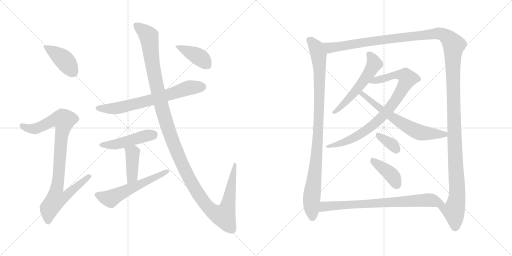
t = 0.00 s
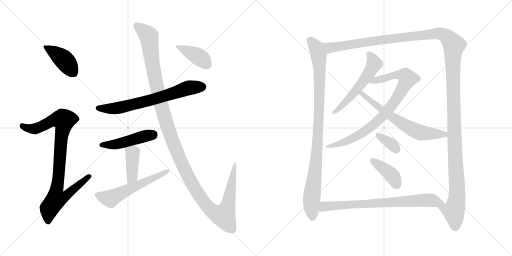
t = 2.63 s
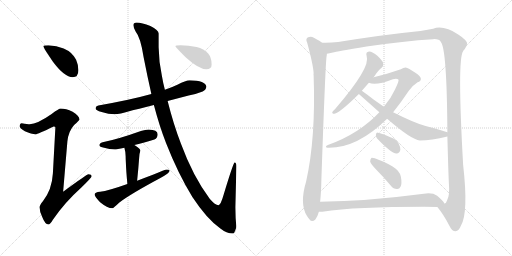
t = 5.27 s
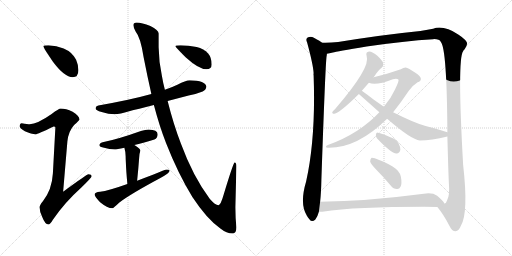
t = 7.90 s
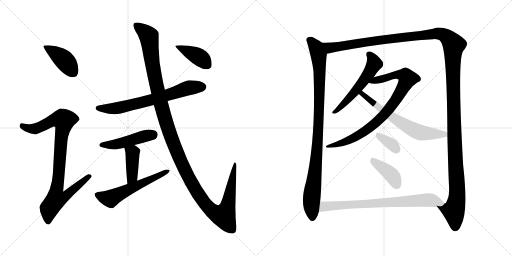
t = 10.54 s
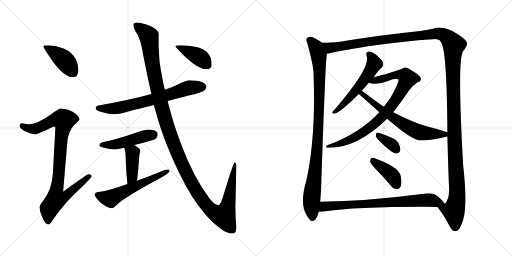
t = 13.17 s

The animated SVG that drew these frames (rendered in a browser with its animation timeline set to each time). Animation: 16 CSS @keyframes rules; one cycle of 13.17 s.

<svg version="1.1" viewBox="0 0 2048 1024" xmlns="http://www.w3.org/2000/svg">
  <g stroke="lightgray" stroke-dasharray="1,1" stroke-width="1" transform="scale(4, 4)">
    <line x1="0" y1="0" x2="256" y2="256"></line>
    <line x1="256" y1="0" x2="0" y2="256"></line>
    <line x1="128" y1="0" x2="128" y2="256"></line>
    <line x1="0" y1="128" x2="256" y2="128"></line>
    <line x1="256" y1="0" x2="512" y2="256"></line>
    <line x1="512" y1="0" x2="256" y2="256"></line>
    <line x1="384" y1="0" x2="384" y2="256"></line>
    <line x1="256" y1="128" x2="512" y2="128"></line>
  </g>
<g transform="scale(1, -1) translate(0, -850)">
   <style type="text/css">
    @keyframes keyframes0 {
      from {
       stroke: black;
       stroke-dashoffset: 412;
       stroke-width: 128;
       }
       57% {
       animation-timing-function: step-end;
       stroke: black;
       stroke-dashoffset: 0;
       stroke-width: 128;
       }
       to {
       stroke: black;
       stroke-width: 1024;
       }
       }
       #make-me-a-hanzi-animation-0 {
         animation: keyframes0 0.585286s both;
         animation-delay: 0.000000s;
         animation-timing-function: linear;
       }
    @keyframes keyframes1 {
      from {
       stroke: black;
       stroke-dashoffset: 919;
       stroke-width: 128;
       }
       75% {
       animation-timing-function: step-end;
       stroke: black;
       stroke-dashoffset: 0;
       stroke-width: 128;
       }
       to {
       stroke: black;
       stroke-width: 1024;
       }
       }
       #make-me-a-hanzi-animation-1 {
         animation: keyframes1 0.997884s both;
         animation-delay: 0.585286s;
         animation-timing-function: linear;
       }
    @keyframes keyframes2 {
      from {
       stroke: black;
       stroke-dashoffset: 688;
       stroke-width: 128;
       }
       69% {
       animation-timing-function: step-end;
       stroke: black;
       stroke-dashoffset: 0;
       stroke-width: 128;
       }
       to {
       stroke: black;
       stroke-width: 1024;
       }
       }
       #make-me-a-hanzi-animation-2 {
         animation: keyframes2 0.809896s both;
         animation-delay: 1.583170s;
         animation-timing-function: linear;
       }
    @keyframes keyframes3 {
      from {
       stroke: black;
       stroke-dashoffset: 469;
       stroke-width: 128;
       }
       60% {
       animation-timing-function: step-end;
       stroke: black;
       stroke-dashoffset: 0;
       stroke-width: 128;
       }
       to {
       stroke: black;
       stroke-width: 1024;
       }
       }
       #make-me-a-hanzi-animation-3 {
         animation: keyframes3 0.631673s both;
         animation-delay: 2.393066s;
         animation-timing-function: linear;
       }
    @keyframes keyframes4 {
      from {
       stroke: black;
       stroke-dashoffset: 407;
       stroke-width: 128;
       }
       57% {
       animation-timing-function: step-end;
       stroke: black;
       stroke-dashoffset: 0;
       stroke-width: 128;
       }
       to {
       stroke: black;
       stroke-width: 1024;
       }
       }
       #make-me-a-hanzi-animation-4 {
         animation: keyframes4 0.581217s both;
         animation-delay: 3.024739s;
         animation-timing-function: linear;
       }
    @keyframes keyframes5 {
      from {
       stroke: black;
       stroke-dashoffset: 568;
       stroke-width: 128;
       }
       65% {
       animation-timing-function: step-end;
       stroke: black;
       stroke-dashoffset: 0;
       stroke-width: 128;
       }
       to {
       stroke: black;
       stroke-width: 1024;
       }
       }
       #make-me-a-hanzi-animation-5 {
         animation: keyframes5 0.712240s both;
         animation-delay: 3.605956s;
         animation-timing-function: linear;
       }
    @keyframes keyframes6 {
      from {
       stroke: black;
       stroke-dashoffset: 1346;
       stroke-width: 128;
       }
       81% {
       animation-timing-function: step-end;
       stroke: black;
       stroke-dashoffset: 0;
       stroke-width: 128;
       }
       to {
       stroke: black;
       stroke-width: 1024;
       }
       }
       #make-me-a-hanzi-animation-6 {
         animation: keyframes6 1.345378s both;
         animation-delay: 4.318196s;
         animation-timing-function: linear;
       }
    @keyframes keyframes7 {
      from {
       stroke: black;
       stroke-dashoffset: 402;
       stroke-width: 128;
       }
       57% {
       animation-timing-function: step-end;
       stroke: black;
       stroke-dashoffset: 0;
       stroke-width: 128;
       }
       to {
       stroke: black;
       stroke-width: 1024;
       }
       }
       #make-me-a-hanzi-animation-7 {
         animation: keyframes7 0.577148s both;
         animation-delay: 5.663574s;
         animation-timing-function: linear;
       }
    @keyframes keyframes8 {
      from {
       stroke: black;
       stroke-dashoffset: 979;
       stroke-width: 128;
       }
       76% {
       animation-timing-function: step-end;
       stroke: black;
       stroke-dashoffset: 0;
       stroke-width: 128;
       }
       to {
       stroke: black;
       stroke-width: 1024;
       }
       }
       #make-me-a-hanzi-animation-8 {
         animation: keyframes8 1.046712s both;
         animation-delay: 6.240722s;
         animation-timing-function: linear;
       }
    @keyframes keyframes9 {
      from {
       stroke: black;
       stroke-dashoffset: 1533;
       stroke-width: 128;
       }
       83% {
       animation-timing-function: step-end;
       stroke: black;
       stroke-dashoffset: 0;
       stroke-width: 128;
       }
       to {
       stroke: black;
       stroke-width: 1024;
       }
       }
       #make-me-a-hanzi-animation-9 {
         animation: keyframes9 1.497559s both;
         animation-delay: 7.287434s;
         animation-timing-function: linear;
       }
    @keyframes keyframes10 {
      from {
       stroke: black;
       stroke-dashoffset: 551;
       stroke-width: 128;
       }
       64% {
       animation-timing-function: step-end;
       stroke: black;
       stroke-dashoffset: 0;
       stroke-width: 128;
       }
       to {
       stroke: black;
       stroke-width: 1024;
       }
       }
       #make-me-a-hanzi-animation-10 {
         animation: keyframes10 0.698405s both;
         animation-delay: 8.784993s;
         animation-timing-function: linear;
       }
    @keyframes keyframes11 {
      from {
       stroke: black;
       stroke-dashoffset: 851;
       stroke-width: 128;
       }
       73% {
       animation-timing-function: step-end;
       stroke: black;
       stroke-dashoffset: 0;
       stroke-width: 128;
       }
       to {
       stroke: black;
       stroke-width: 1024;
       }
       }
       #make-me-a-hanzi-animation-11 {
         animation: keyframes11 0.942546s both;
         animation-delay: 9.483398s;
         animation-timing-function: linear;
       }
    @keyframes keyframes12 {
      from {
       stroke: black;
       stroke-dashoffset: 641;
       stroke-width: 128;
       }
       68% {
       animation-timing-function: step-end;
       stroke: black;
       stroke-dashoffset: 0;
       stroke-width: 128;
       }
       to {
       stroke: black;
       stroke-width: 1024;
       }
       }
       #make-me-a-hanzi-animation-12 {
         animation: keyframes12 0.771647s both;
         animation-delay: 10.425944s;
         animation-timing-function: linear;
       }
    @keyframes keyframes13 {
      from {
       stroke: black;
       stroke-dashoffset: 348;
       stroke-width: 128;
       }
       53% {
       animation-timing-function: step-end;
       stroke: black;
       stroke-dashoffset: 0;
       stroke-width: 128;
       }
       to {
       stroke: black;
       stroke-width: 1024;
       }
       }
       #make-me-a-hanzi-animation-13 {
         animation: keyframes13 0.533203s both;
         animation-delay: 11.197591s;
         animation-timing-function: linear;
       }
    @keyframes keyframes14 {
      from {
       stroke: black;
       stroke-dashoffset: 401;
       stroke-width: 128;
       }
       57% {
       animation-timing-function: step-end;
       stroke: black;
       stroke-dashoffset: 0;
       stroke-width: 128;
       }
       to {
       stroke: black;
       stroke-width: 1024;
       }
       }
       #make-me-a-hanzi-animation-14 {
         animation: keyframes14 0.576335s both;
         animation-delay: 11.730794s;
         animation-timing-function: linear;
       }
    @keyframes keyframes15 {
      from {
       stroke: black;
       stroke-dashoffset: 751;
       stroke-width: 128;
       }
       71% {
       animation-timing-function: step-end;
       stroke: black;
       stroke-dashoffset: 0;
       stroke-width: 128;
       }
       to {
       stroke: black;
       stroke-width: 1024;
       }
       }
       #make-me-a-hanzi-animation-15 {
         animation: keyframes15 0.861165s both;
         animation-delay: 12.307129s;
         animation-timing-function: linear;
       }
</style>
<path d="M 193.5 669.0 Q 173.5 669.0 173.5 665.0 Q 173.5 659.0 212.5 602.0 Q 258.5 541.0 290.5 541.0 Q 313.5 541.0 313.5 569.0 Q 313.5 590.0 304.5 611.0 Q 288.5 642.0 254.5 656.0 Q 226.5 667.0 193.5 669.0 Z" fill="lightgray"></path> 
<path d="M 242.5 416.0 Q 235.5 416.0 206.5 394.0 Q 149.5 354.0 118.5 353.0 Q 111.5 353.0 86.5 357.0 Q 78.5 356.0 78.5 344.0 Q 78.5 338.0 99.5 325.0 Q 126.5 313.0 141.5 313.0 Q 150.5 313.0 214.5 344.0 Q 221.5 344.0 221.5 340.0 L 211.5 156.0 Q 207.5 90.0 171.5 45.0 Q 158.5 30.0 158.5 21.0 Q 158.5 2.0 168.5 -17.0 Q 180.5 -48.0 193.5 -48.0 Q 200.5 -48.0 211.5 -29.0 Q 257.5 39.0 326.5 101.0 Q 366.5 140.0 366.5 145.0 Q 366.5 153.0 353.5 153.0 Q 347.5 153.0 252.5 83.0 L 269.5 284.0 Q 273.5 325.0 296.5 350.0 Q 317.5 369.0 317.5 372.0 Q 317.5 387.0 290.5 403.0 Q 263.5 416.0 242.5 416.0 Z" fill="lightgray"></path> 
<path d="M 758.5 529.0 Q 743.5 529.0 709.5 511.0 Q 688.5 501.0 659.5 491.0 L 605.5 474.0 Q 523.5 451.0 393.5 428.0 Q 382.5 426.0 382.5 416.0 Q 382.5 409.0 406.5 402.0 Q 434.5 393.0 458.5 393.0 Q 479.5 393.0 516.5 405.0 Q 548.5 413.0 615.5 430.0 L 670.5 446.0 Q 708.5 456.0 754.5 468.0 Q 780.5 472.0 810.5 484.0 Q 824.5 491.0 825.5 504.0 Q 822.5 527.0 758.5 529.0 Z" fill="lightgray"></path> 
<path d="M 594.5 332.0 Q 581.5 332.0 563.5 326.0 Q 471.5 293.0 410.5 281.0 Q 397.5 277.0 397.5 269.0 Q 397.5 263.0 416.5 259.0 Q 438.5 252.0 458.5 252.0 Q 466.5 252.0 497.5 259.0 L 537.5 270.0 Q 569.5 278.0 617.5 292.0 Q 630.5 297.0 630.5 313.0 Q 630.5 331.0 594.5 332.0 Z" fill="lightgray"></path> 
<path d="M 497.5 259.0 Q 502.5 242.0 502.5 225.0 Q 502.5 216.0 503.5 199.0 Q 504.5 168.0 509.5 114.0 C 512.5 84.0 545.5 97.0 548.5 127.0 Q 553.5 175.0 556.5 217.0 Q 557.5 237.0 561.5 248.0 Q 561.5 256.0 537.5 270.0 C 511.5 285.0 489.5 288.0 497.5 259.0 Z" fill="lightgray"></path> 
<path d="M 509.5 114.0 Q 433.5 87.0 400.5 83.0 Q 378.5 81.0 378.5 72.0 Q 378.5 64.0 400.5 41.0 Q 429.5 17.0 449.5 17.0 Q 453.5 17.0 477.5 40.0 Q 518.5 72.0 641.5 138.0 Q 678.5 158.0 678.5 168.0 Q 678.5 172.0 666.5 172.0 Q 661.5 172.0 611.5 151.0 Q 579.5 139.0 548.5 127.0 L 509.5 114.0 Z" fill="lightgray"></path> 
<path d="M 659.5 491.0 Q 652.5 517.0 647.5 547.0 Q 635.5 601.0 634.5 661.0 L 634.5 716.0 Q 634.5 730.0 601.5 746.0 Q 567.5 760.0 546.5 760.0 Q 533.5 760.0 533.5 749.0 Q 533.5 741.0 542.5 724.0 Q 562.5 700.0 574.5 621.0 Q 589.5 544.0 605.5 474.0 L 615.5 430.0 Q 637.5 346.0 664.5 277.0 Q 711.5 157.0 769.5 62.0 Q 827.5 -26.0 881.5 -64.0 Q 906.5 -84.0 930.5 -84.0 Q 945.5 -84.0 945.5 -59.0 Q 941.5 -22.0 941.5 21.0 L 945.5 185.0 Q 945.5 200.0 938.5 200.0 Q 933.5 200.0 894.5 71.0 Q 882.5 29.0 873.5 29.0 Q 861.5 29.0 839.5 54.0 Q 771.5 145.0 723.5 276.0 Q 693.5 354.0 670.5 446.0 L 659.5 491.0 Z" fill="lightgray"></path> 
<path d="M 722.5 669.0 Q 701.5 669.0 701.5 665.0 Q 701.5 662.0 743.5 620.0 Q 795.5 573.0 825.5 573.0 Q 846.5 573.0 846.5 592.0 Q 846.5 620.0 832.5 636.0 Q 815.5 655.0 786.5 662.0 Q 753.5 669.0 722.5 669.0 Z" fill="lightgray"></path> 
<path d="M 1288.5 679.5 Q 1282.5 685.5 1255.5 699.5 Q 1243.5 705.5 1230.5 700.5 Q 1221.5 694.5 1228.5 680.5 Q 1252.5 592.5 1254.5 557.5 Q 1253.5 553.5 1254.5 548.5 Q 1263.5 298.5 1224.5 124.5 Q 1197.5 34.5 1227.5 -12.5 Q 1231.5 -18.5 1237.5 -26.5 Q 1247.5 -41.5 1261.5 -27.5 Q 1271.5 -12.5 1275.5 3.5 L 1280.5 43.5 Q 1284.5 79.5 1285.5 130.5 Q 1301.5 596.5 1306.5 626.5 Q 1307.5 630.5 1307.5 635.5 C 1310.5 665.5 1310.5 665.5 1288.5 679.5 Z" fill="lightgray"></path> 
<path d="M 1749.5 22.5 Q 1774.5 -7.5 1797.5 -52.5 Q 1807.5 -74.5 1822.5 -74.5 Q 1835.5 -73.5 1843.5 -52.5 Q 1874.5 -1.5 1852.5 191.5 Q 1828.5 614.5 1852.5 645.5 Q 1853.5 649.5 1858.5 653.5 Q 1868.5 668.5 1868.5 676.5 Q 1867.5 689.5 1834.5 711.5 Q 1774.5 750.5 1732.5 735.5 Q 1713.5 732.5 1681.5 726.5 Q 1531.5 711.5 1352.5 682.5 Q 1319.5 678.5 1288.5 679.5 C 1258.5 678.5 1278.5 629.5 1307.5 635.5 Q 1316.5 636.5 1331.5 640.5 Q 1344.5 644.5 1466.5 664.5 Q 1617.5 686.5 1732.5 693.5 Q 1757.5 694.5 1763.5 682.5 Q 1787.5 654.5 1789.5 321.5 L 1789.5 304.5 Q 1793.5 156.5 1795.5 117.5 Q 1799.5 68.5 1788.5 49.5 Q 1784.5 36.5 1778.5 36.5 L 1777.5 36.5 C 1763.5 9.5 1737.5 39.5 1749.5 22.5 Z" fill="lightgray"></path> 
<path d="M 1494.5 541.5 Q 1495.5 542.5 1497.5 545.5 Q 1513.5 570.5 1527.5 580.5 Q 1534.5 587.5 1532.5 598.5 Q 1529.5 608.5 1509.5 627.5 Q 1490.5 643.5 1476.5 644.5 Q 1461.5 643.5 1466.5 626.5 Q 1484.5 581.5 1340.5 414.5 Q 1331.5 407.5 1329.5 402.5 Q 1326.5 395.5 1337.5 395.5 Q 1358.5 398.5 1435.5 474.5 L 1447.5 487.5 L 1475.5 519.5 L 1494.5 541.5 Z" fill="lightgray"></path> 
<path d="M 1572.5 401.5 Q 1602.5 438.5 1634.5 486.5 Q 1649.5 508.5 1670.5 521.5 Q 1683.5 525.5 1683.5 534.5 Q 1684.5 544.5 1661.5 559.5 Q 1633.5 578.5 1622.5 580.5 Q 1613.5 580.5 1603.5 573.5 Q 1549.5 554.5 1494.5 541.5 C 1465.5 534.5 1446.5 526.5 1475.5 519.5 Q 1502.5 506.5 1571.5 533.5 Q 1587.5 537.5 1593.5 532.5 Q 1597.5 528.5 1580.5 493.5 Q 1564.5 457.5 1535.5 423.5 L 1517.5 401.5 Q 1435.5 314.5 1311.5 270.5 Q 1304.5 267.5 1303.5 263.5 Q 1304.5 259.5 1310.5 259.5 Q 1427.5 256.5 1548.5 375.5 L 1572.5 401.5 Z" fill="lightgray"></path> 
<path d="M 1789.5 321.5 Q 1750.5 334.5 1702.5 346.5 Q 1657.5 358.5 1572.5 401.5 L 1535.5 423.5 L 1495.5 451.5 Q 1464.5 475.5 1447.5 487.5 C 1423.5 505.5 1413.5 494.5 1435.5 474.5 L 1517.5 401.5 L 1548.5 375.5 Q 1645.5 291.5 1679.5 288.5 Q 1725.5 288.5 1789.5 304.5 C 1818.5 311.5 1818.5 312.5 1789.5 321.5 Z" fill="lightgray"></path> 
<path d="M 1508.5 296.5 Q 1563.5 238.5 1585.5 236.5 Q 1597.5 235.5 1601.5 251.5 Q 1602.5 261.5 1593.5 278.5 Q 1583.5 294.5 1561.5 301.5 Q 1527.5 317.5 1511.5 319.5 Q 1504.5 320.5 1503.5 310.5 Q 1502.5 303.5 1508.5 296.5 Z" fill="lightgray"></path> 
<path d="M 1503.5 173.5 Q 1533.5 143.5 1563.5 107.5 Q 1573.5 94.5 1587.5 94.5 Q 1597.5 93.5 1602.5 104.5 Q 1608.5 116.5 1603.5 143.5 Q 1600.5 165.5 1570.5 184.5 Q 1498.5 221.5 1485.5 218.5 Q 1481.5 215.5 1480.5 204.5 Q 1483.5 194.5 1503.5 173.5 Z" fill="lightgray"></path> 
<path d="M 1275.5 3.5 L 1289.5 3.5 Q 1437.5 24.5 1749.5 22.5 C 1779.5 22.5 1787.5 22.5 1777.5 36.5 Q 1773.5 46.5 1748.5 67.5 Q 1730.5 80.5 1695.5 75.5 Q 1466.5 45.5 1280.5 43.5 C 1250.5 43.5 1245.5 2.5 1275.5 3.5 Z" fill="lightgray"></path> 
      <clipPath id="make-me-a-hanzi-clip-0">
      <path d="M 193.5 669.0 Q 173.5 669.0 173.5 665.0 Q 173.5 659.0 212.5 602.0 Q 258.5 541.0 290.5 541.0 Q 313.5 541.0 313.5 569.0 Q 313.5 590.0 304.5 611.0 Q 288.5 642.0 254.5 656.0 Q 226.5 667.0 193.5 669.0 Z" fill="lightgray"></path>
      </clipPath>
      <path clip-path="url(#make-me-a-hanzi-clip-0)" d="M 177.5 664.0 L 257.5 609.0 L 292.5 561.0 " fill="none" id="make-me-a-hanzi-animation-0" stroke-dasharray="284 568" stroke-linecap="round"></path>

      <clipPath id="make-me-a-hanzi-clip-1">
      <path d="M 242.5 416.0 Q 235.5 416.0 206.5 394.0 Q 149.5 354.0 118.5 353.0 Q 111.5 353.0 86.5 357.0 Q 78.5 356.0 78.5 344.0 Q 78.5 338.0 99.5 325.0 Q 126.5 313.0 141.5 313.0 Q 150.5 313.0 214.5 344.0 Q 221.5 344.0 221.5 340.0 L 211.5 156.0 Q 207.5 90.0 171.5 45.0 Q 158.5 30.0 158.5 21.0 Q 158.5 2.0 168.5 -17.0 Q 180.5 -48.0 193.5 -48.0 Q 200.5 -48.0 211.5 -29.0 Q 257.5 39.0 326.5 101.0 Q 366.5 140.0 366.5 145.0 Q 366.5 153.0 353.5 153.0 Q 347.5 153.0 252.5 83.0 L 269.5 284.0 Q 273.5 325.0 296.5 350.0 Q 317.5 369.0 317.5 372.0 Q 317.5 387.0 290.5 403.0 Q 263.5 416.0 242.5 416.0 Z" fill="lightgray"></path>
      </clipPath>
      <path clip-path="url(#make-me-a-hanzi-clip-1)" d="M 89.5 346.0 L 114.5 336.0 L 139.5 335.0 L 211.5 369.0 L 255.5 369.0 L 226.5 93.0 L 264.5 90.0 L 273.5 78.0 L 259.5 63.0 L 223.5 51.0 L 196.5 16.0 L 192.5 -38.0 " fill="none" id="make-me-a-hanzi-animation-1" stroke-dasharray="791 1582" stroke-linecap="round"></path>

      <clipPath id="make-me-a-hanzi-clip-2">
      <path d="M 758.5 529.0 Q 743.5 529.0 709.5 511.0 Q 688.5 501.0 659.5 491.0 L 605.5 474.0 Q 523.5 451.0 393.5 428.0 Q 382.5 426.0 382.5 416.0 Q 382.5 409.0 406.5 402.0 Q 434.5 393.0 458.5 393.0 Q 479.5 393.0 516.5 405.0 Q 548.5 413.0 615.5 430.0 L 670.5 446.0 Q 708.5 456.0 754.5 468.0 Q 780.5 472.0 810.5 484.0 Q 824.5 491.0 825.5 504.0 Q 822.5 527.0 758.5 529.0 Z" fill="lightgray"></path>
      </clipPath>
      <path clip-path="url(#make-me-a-hanzi-clip-2)" d="M 391.5 417.0 L 485.5 420.0 L 601.5 448.0 L 752.5 498.0 L 811.5 503.0 " fill="none" id="make-me-a-hanzi-animation-2" stroke-dasharray="560 1120" stroke-linecap="round"></path>

      <clipPath id="make-me-a-hanzi-clip-3">
      <path d="M 594.5 332.0 Q 581.5 332.0 563.5 326.0 Q 471.5 293.0 410.5 281.0 Q 397.5 277.0 397.5 269.0 Q 397.5 263.0 416.5 259.0 Q 438.5 252.0 458.5 252.0 Q 466.5 252.0 497.5 259.0 L 537.5 270.0 Q 569.5 278.0 617.5 292.0 Q 630.5 297.0 630.5 313.0 Q 630.5 331.0 594.5 332.0 Z" fill="lightgray"></path>
      </clipPath>
      <path clip-path="url(#make-me-a-hanzi-clip-3)" d="M 404.5 270.0 L 460.5 272.0 L 612.5 312.0 " fill="none" id="make-me-a-hanzi-animation-3" stroke-dasharray="341 682" stroke-linecap="round"></path>

      <clipPath id="make-me-a-hanzi-clip-4">
      <path d="M 497.5 259.0 Q 502.5 242.0 502.5 225.0 Q 502.5 216.0 503.5 199.0 Q 504.5 168.0 509.5 114.0 C 512.5 84.0 545.5 97.0 548.5 127.0 Q 553.5 175.0 556.5 217.0 Q 557.5 237.0 561.5 248.0 Q 561.5 256.0 537.5 270.0 C 511.5 285.0 489.5 288.0 497.5 259.0 Z" fill="lightgray"></path>
      </clipPath>
      <path clip-path="url(#make-me-a-hanzi-clip-4)" d="M 505.5 255.0 L 530.5 239.0 L 529.5 153.0 L 524.5 135.0 L 513.5 123.0 " fill="none" id="make-me-a-hanzi-animation-4" stroke-dasharray="279 558" stroke-linecap="round"></path>

      <clipPath id="make-me-a-hanzi-clip-5">
      <path d="M 509.5 114.0 Q 433.5 87.0 400.5 83.0 Q 378.5 81.0 378.5 72.0 Q 378.5 64.0 400.5 41.0 Q 429.5 17.0 449.5 17.0 Q 453.5 17.0 477.5 40.0 Q 518.5 72.0 641.5 138.0 Q 678.5 158.0 678.5 168.0 Q 678.5 172.0 666.5 172.0 Q 661.5 172.0 611.5 151.0 Q 579.5 139.0 548.5 127.0 L 509.5 114.0 Z" fill="lightgray"></path>
      </clipPath>
      <path clip-path="url(#make-me-a-hanzi-clip-5)" d="M 387.5 71.0 L 441.5 55.0 L 671.5 167.0 " fill="none" id="make-me-a-hanzi-animation-5" stroke-dasharray="440 880" stroke-linecap="round"></path>

      <clipPath id="make-me-a-hanzi-clip-6">
      <path d="M 659.5 491.0 Q 652.5 517.0 647.5 547.0 Q 635.5 601.0 634.5 661.0 L 634.5 716.0 Q 634.5 730.0 601.5 746.0 Q 567.5 760.0 546.5 760.0 Q 533.5 760.0 533.5 749.0 Q 533.5 741.0 542.5 724.0 Q 562.5 700.0 574.5 621.0 Q 589.5 544.0 605.5 474.0 L 615.5 430.0 Q 637.5 346.0 664.5 277.0 Q 711.5 157.0 769.5 62.0 Q 827.5 -26.0 881.5 -64.0 Q 906.5 -84.0 930.5 -84.0 Q 945.5 -84.0 945.5 -59.0 Q 941.5 -22.0 941.5 21.0 L 945.5 185.0 Q 945.5 200.0 938.5 200.0 Q 933.5 200.0 894.5 71.0 Q 882.5 29.0 873.5 29.0 Q 861.5 29.0 839.5 54.0 Q 771.5 145.0 723.5 276.0 Q 693.5 354.0 670.5 446.0 L 659.5 491.0 Z" fill="lightgray"></path>
      </clipPath>
      <path clip-path="url(#make-me-a-hanzi-clip-6)" d="M 544.5 750.0 L 595.5 705.0 L 612.5 574.0 L 644.5 430.0 L 682.5 306.0 L 723.5 203.0 L 765.5 120.0 L 816.5 40.0 L 848.5 6.0 L 885.5 -12.0 L 894.5 -14.0 L 911.5 29.0 L 940.5 197.0 " fill="none" id="make-me-a-hanzi-animation-6" stroke-dasharray="1218 2436" stroke-linecap="round"></path>

      <clipPath id="make-me-a-hanzi-clip-7">
      <path d="M 722.5 669.0 Q 701.5 669.0 701.5 665.0 Q 701.5 662.0 743.5 620.0 Q 795.5 573.0 825.5 573.0 Q 846.5 573.0 846.5 592.0 Q 846.5 620.0 832.5 636.0 Q 815.5 655.0 786.5 662.0 Q 753.5 669.0 722.5 669.0 Z" fill="lightgray"></path>
      </clipPath>
      <path clip-path="url(#make-me-a-hanzi-clip-7)" d="M 705.5 665.0 L 792.5 624.0 L 828.5 590.0 " fill="none" id="make-me-a-hanzi-animation-7" stroke-dasharray="274 548" stroke-linecap="round"></path>

      <clipPath id="make-me-a-hanzi-clip-8">
      <path d="M 1288.5 679.5 Q 1282.5 685.5 1255.5 699.5 Q 1243.5 705.5 1230.5 700.5 Q 1221.5 694.5 1228.5 680.5 Q 1252.5 592.5 1254.5 557.5 Q 1253.5 553.5 1254.5 548.5 Q 1263.5 298.5 1224.5 124.5 Q 1197.5 34.5 1227.5 -12.5 Q 1231.5 -18.5 1237.5 -26.5 Q 1247.5 -41.5 1261.5 -27.5 Q 1271.5 -12.5 1275.5 3.5 L 1280.5 43.5 Q 1284.5 79.5 1285.5 130.5 Q 1301.5 596.5 1306.5 626.5 Q 1307.5 630.5 1307.5 635.5 C 1310.5 665.5 1310.5 665.5 1288.5 679.5 Z" fill="lightgray"></path>
      </clipPath>
      <path clip-path="url(#make-me-a-hanzi-clip-8)" d="M 1238.5 689.5 L 1262.5 663.5 L 1270.5 645.5 L 1278.5 571.5 L 1271.5 278.5 L 1245.5 46.5 L 1249.5 -20.5 " fill="none" id="make-me-a-hanzi-animation-8" stroke-dasharray="851 1702" stroke-linecap="round"></path>

      <clipPath id="make-me-a-hanzi-clip-9">
      <path d="M 1749.5 22.5 Q 1774.5 -7.5 1797.5 -52.5 Q 1807.5 -74.5 1822.5 -74.5 Q 1835.5 -73.5 1843.5 -52.5 Q 1874.5 -1.5 1852.5 191.5 Q 1828.5 614.5 1852.5 645.5 Q 1853.5 649.5 1858.5 653.5 Q 1868.5 668.5 1868.5 676.5 Q 1867.5 689.5 1834.5 711.5 Q 1774.5 750.5 1732.5 735.5 Q 1713.5 732.5 1681.5 726.5 Q 1531.5 711.5 1352.5 682.5 Q 1319.5 678.5 1288.5 679.5 C 1258.5 678.5 1278.5 629.5 1307.5 635.5 Q 1316.5 636.5 1331.5 640.5 Q 1344.5 644.5 1466.5 664.5 Q 1617.5 686.5 1732.5 693.5 Q 1757.5 694.5 1763.5 682.5 Q 1787.5 654.5 1789.5 321.5 L 1789.5 304.5 Q 1793.5 156.5 1795.5 117.5 Q 1799.5 68.5 1788.5 49.5 Q 1784.5 36.5 1778.5 36.5 L 1777.5 36.5 C 1763.5 9.5 1737.5 39.5 1749.5 22.5 Z" fill="lightgray"></path>
      </clipPath>
      <path clip-path="url(#make-me-a-hanzi-clip-9)" d="M 1294.5 673.5 L 1320.5 659.5 L 1462.5 682.5 L 1753.5 716.5 L 1773.5 711.5 L 1806.5 683.5 L 1815.5 670.5 L 1813.5 416.5 L 1828.5 90.5 L 1827.5 56.5 L 1815.5 5.5 L 1821.5 -58.5 " fill="none" id="make-me-a-hanzi-animation-9" stroke-dasharray="1405 2810" stroke-linecap="round"></path>

      <clipPath id="make-me-a-hanzi-clip-10">
      <path d="M 1494.5 541.5 Q 1495.5 542.5 1497.5 545.5 Q 1513.5 570.5 1527.5 580.5 Q 1534.5 587.5 1532.5 598.5 Q 1529.5 608.5 1509.5 627.5 Q 1490.5 643.5 1476.5 644.5 Q 1461.5 643.5 1466.5 626.5 Q 1484.5 581.5 1340.5 414.5 Q 1331.5 407.5 1329.5 402.5 Q 1326.5 395.5 1337.5 395.5 Q 1358.5 398.5 1435.5 474.5 L 1447.5 487.5 L 1475.5 519.5 L 1494.5 541.5 Z" fill="lightgray"></path>
      </clipPath>
      <path clip-path="url(#make-me-a-hanzi-clip-10)" d="M 1476.5 633.5 L 1495.5 602.5 L 1482.5 567.5 L 1415.5 476.5 L 1336.5 402.5 " fill="none" id="make-me-a-hanzi-animation-10" stroke-dasharray="423 846" stroke-linecap="round"></path>

      <clipPath id="make-me-a-hanzi-clip-11">
      <path d="M 1572.5 401.5 Q 1602.5 438.5 1634.5 486.5 Q 1649.5 508.5 1670.5 521.5 Q 1683.5 525.5 1683.5 534.5 Q 1684.5 544.5 1661.5 559.5 Q 1633.5 578.5 1622.5 580.5 Q 1613.5 580.5 1603.5 573.5 Q 1549.5 554.5 1494.5 541.5 C 1465.5 534.5 1446.5 526.5 1475.5 519.5 Q 1502.5 506.5 1571.5 533.5 Q 1587.5 537.5 1593.5 532.5 Q 1597.5 528.5 1580.5 493.5 Q 1564.5 457.5 1535.5 423.5 L 1517.5 401.5 Q 1435.5 314.5 1311.5 270.5 Q 1304.5 267.5 1303.5 263.5 Q 1304.5 259.5 1310.5 259.5 Q 1427.5 256.5 1548.5 375.5 L 1572.5 401.5 Z" fill="lightgray"></path>
      </clipPath>
      <path clip-path="url(#make-me-a-hanzi-clip-11)" d="M 1481.5 523.5 L 1588.5 551.5 L 1623.5 545.5 L 1630.5 536.5 L 1560.5 419.5 L 1501.5 357.5 L 1421.5 301.5 L 1343.5 270.5 L 1309.5 265.5 " fill="none" id="make-me-a-hanzi-animation-11" stroke-dasharray="723 1446" stroke-linecap="round"></path>

      <clipPath id="make-me-a-hanzi-clip-12">
      <path d="M 1789.5 321.5 Q 1750.5 334.5 1702.5 346.5 Q 1657.5 358.5 1572.5 401.5 L 1535.5 423.5 L 1495.5 451.5 Q 1464.5 475.5 1447.5 487.5 C 1423.5 505.5 1413.5 494.5 1435.5 474.5 L 1517.5 401.5 L 1548.5 375.5 Q 1645.5 291.5 1679.5 288.5 Q 1725.5 288.5 1789.5 304.5 C 1818.5 311.5 1818.5 312.5 1789.5 321.5 Z" fill="lightgray"></path>
      </clipPath>
      <path clip-path="url(#make-me-a-hanzi-clip-12)" d="M 1444.5 472.5 L 1457.5 469.5 L 1553.5 392.5 L 1651.5 332.5 L 1698.5 317.5 L 1776.5 312.5 L 1780.5 317.5 " fill="none" id="make-me-a-hanzi-animation-12" stroke-dasharray="513 1026" stroke-linecap="round"></path>

      <clipPath id="make-me-a-hanzi-clip-13">
      <path d="M 1508.5 296.5 Q 1563.5 238.5 1585.5 236.5 Q 1597.5 235.5 1601.5 251.5 Q 1602.5 261.5 1593.5 278.5 Q 1583.5 294.5 1561.5 301.5 Q 1527.5 317.5 1511.5 319.5 Q 1504.5 320.5 1503.5 310.5 Q 1502.5 303.5 1508.5 296.5 Z" fill="lightgray"></path>
      </clipPath>
      <path clip-path="url(#make-me-a-hanzi-clip-13)" d="M 1514.5 309.5 L 1566.5 273.5 L 1585.5 252.5 " fill="none" id="make-me-a-hanzi-animation-13" stroke-dasharray="220 440" stroke-linecap="round"></path>

      <clipPath id="make-me-a-hanzi-clip-14">
      <path d="M 1503.5 173.5 Q 1533.5 143.5 1563.5 107.5 Q 1573.5 94.5 1587.5 94.5 Q 1597.5 93.5 1602.5 104.5 Q 1608.5 116.5 1603.5 143.5 Q 1600.5 165.5 1570.5 184.5 Q 1498.5 221.5 1485.5 218.5 Q 1481.5 215.5 1480.5 204.5 Q 1483.5 194.5 1503.5 173.5 Z" fill="lightgray"></path>
      </clipPath>
      <path clip-path="url(#make-me-a-hanzi-clip-14)" d="M 1488.5 209.5 L 1567.5 149.5 L 1588.5 108.5 " fill="none" id="make-me-a-hanzi-animation-14" stroke-dasharray="273 546" stroke-linecap="round"></path>

      <clipPath id="make-me-a-hanzi-clip-15">
      <path d="M 1275.5 3.5 L 1289.5 3.5 Q 1437.5 24.5 1749.5 22.5 C 1779.5 22.5 1787.5 22.5 1777.5 36.5 Q 1773.5 46.5 1748.5 67.5 Q 1730.5 80.5 1695.5 75.5 Q 1466.5 45.5 1280.5 43.5 C 1250.5 43.5 1245.5 2.5 1275.5 3.5 Z" fill="lightgray"></path>
      </clipPath>
      <path clip-path="url(#make-me-a-hanzi-clip-15)" d="M 1282.5 9.5 L 1297.5 24.5 L 1705.5 50.5 L 1768.5 36.5 " fill="none" id="make-me-a-hanzi-animation-15" stroke-dasharray="623 1246" stroke-linecap="round"></path>

</g>
</svg>
